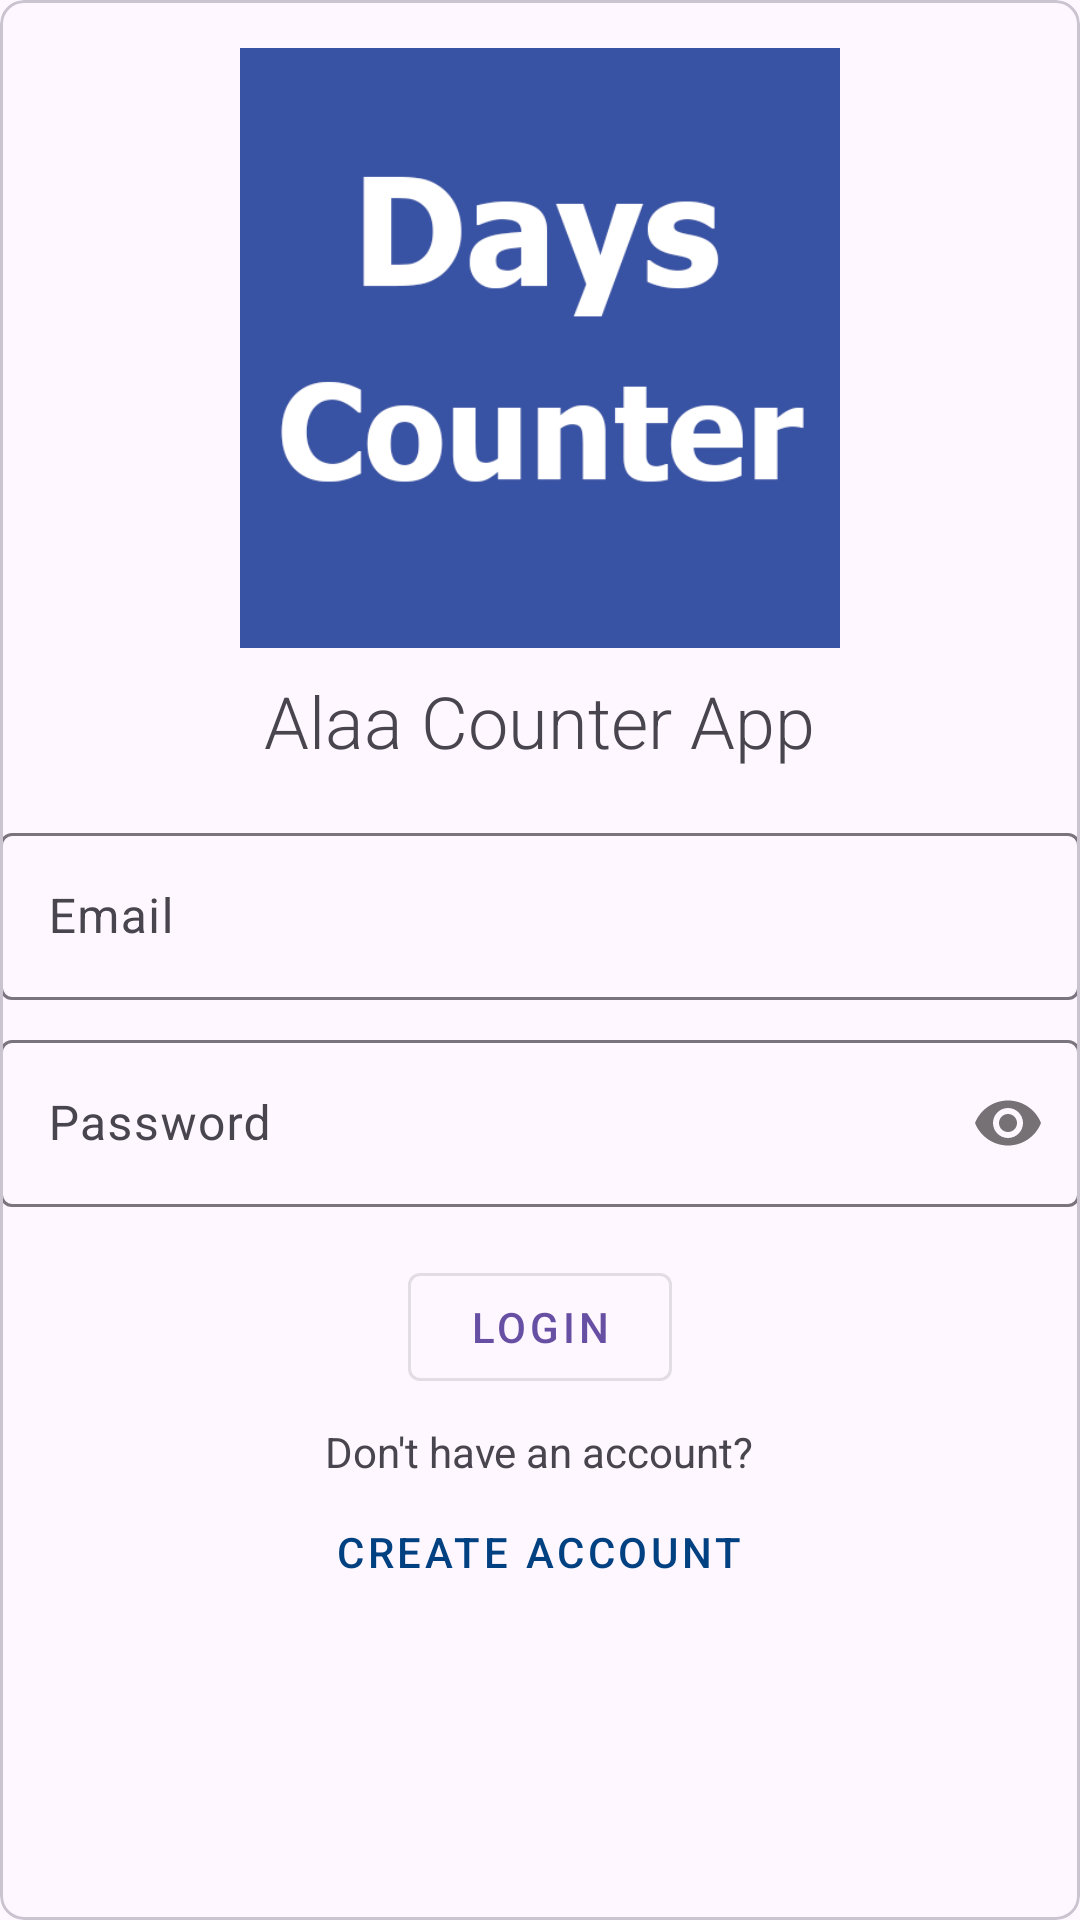

Layout XML and referenced resources for this Android screen:
<!-- AndroidManifest.xml: application theme Theme.AlaaCounter -->
<!-- res/layout/activity_main.xml -->
<?xml version="1.0" encoding="utf-8"?>
<com.google.android.material.card.MaterialCardView
    xmlns:android="http://schemas.android.com/apk/res/android"
    xmlns:app="http://schemas.android.com/apk/res-auto"
    xmlns:tools="http://schemas.android.com/tools"
    android:layout_width="match_parent"
    android:layout_height="match_parent"
    android:padding="16dp"
    app:cardCornerRadius="8dp">

    <ScrollView
        android:layout_width="match_parent"
        android:layout_height="match_parent">

        <LinearLayout
            android:layout_width="match_parent"
            android:layout_height="wrap_content"
            android:orientation="vertical"
            android:gravity="center_horizontal">

            <ImageView
                android:id="@+id/imageViewLogo"
                android:layout_width="200dp"
                android:layout_height="200dp"
                android:src="@drawable/days"
                android:layout_marginTop="16dp"
                android:contentDescription="Logo of the app" />

            <TextView
                android:id="@+id/textViewHello"
                android:layout_width="wrap_content"
                android:layout_height="wrap_content"
                android:text="Alaa Counter App"
                android:textSize="24sp"
                android:fontFamily="sans-serif-light"
                android:layout_marginTop="8dp" />

            <com.google.android.material.textfield.TextInputLayout
                android:id="@+id/editTextEmailLayout"
                android:layout_width="match_parent"
                android:layout_height="wrap_content"
                android:layout_marginTop="16dp">

                <com.google.android.material.textfield.TextInputEditText
                    android:id="@+id/editTextEmail"
                    android:layout_width="match_parent"
                    android:layout_height="wrap_content"
                    android:hint="Email" />
            </com.google.android.material.textfield.TextInputLayout>

            <com.google.android.material.textfield.TextInputLayout
                android:id="@+id/editTextPasswordLayout"
                android:layout_width="match_parent"
                android:layout_height="wrap_content"
                android:layout_marginTop="8dp"
                app:passwordToggleEnabled="true">

                <com.google.android.material.textfield.TextInputEditText
                    android:id="@+id/editTextPassword"
                    android:layout_width="match_parent"
                    android:layout_height="wrap_content"
                    android:inputType="textPassword"
                    android:hint="Password" />
            </com.google.android.material.textfield.TextInputLayout>

            <com.google.android.material.button.MaterialButton
                android:id="@+id/buttonLogin"
                android:layout_width="wrap_content"
                android:layout_height="wrap_content"
                android:layout_marginTop="16dp"
                android:text="Login"
                style="@style/Widget.MaterialComponents.Button.OutlinedButton" />

            <TextView
                android:id="@+id/textViewNoAccount"
                android:layout_width="wrap_content"
                android:layout_height="wrap_content"
                android:text="Don't have an account?"
                android:layout_marginTop="8dp" />

            <com.google.android.material.button.MaterialButton
                android:id="@+id/buttonCreateAccount"
                android:layout_width="wrap_content"
                android:layout_height="wrap_content"
                android:text="Create Account"
                android:textColor="#024181"
                style="@style/Widget.MaterialComponents.Button.TextButton" />

        </LinearLayout>

    </ScrollView>

</com.google.android.material.card.MaterialCardView>
<!-- resources referenced by this layout -->
<resources>
  <!-- drawable days: png bitmap (drawable, 27795 bytes) -->
  <style name="Theme.AlaaCounter" parent="Base.Theme.AlaaCounter" />
  <style name="Base.Theme.AlaaCounter" parent="Theme.Material3.DayNight.NoActionBar">
          
          
      </style>
</resources>
